Run: headless pygame with SDL's dummy video driver; simulated clock (each Clock.tick advances the game by its frame time, no real sleeping); random seed 0; keys injected as events and as key.get_pressed() state; no mouse input.
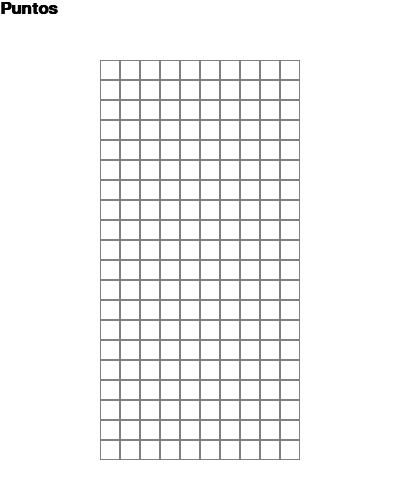
Frame 1 of 4 · flips 1–60 · no input
Frame 2 of 4 · flips 61–180 · tapped SPACE, RETURN · held RIGHT (→), D · screen unchanged from frame 1, image omitted
Frame 3 of 4 · flips 181–300 · held DOWN (↓), S · screen unchanged from frame 2, image omitted
Frame 4 of 4 · flips 301–420 · held LEFT (←), A, UP (↑), W · screen unchanged from frame 3, image omitted

The pygame program that drew these frames:

import pygame

# Inicializa Pygame
pygame.init()

# Define el tamaño de la ventana y la matriz
cell_size = 20
matrix_width = 10
matrix_height = 20
#screen_width = cell_size * matrix_width +100
#screen_height = cell_size * matrix_height +100

screen_width=400
screen_height=500

#Define las piezaS
class Figura:
    figuras =[
        [[1, 5, 9, 13], [4, 5, 6, 7]],
        [[4, 5, 9, 10], [2, 6, 5, 9]],
        [[6, 7, 9, 10], [1, 5, 6, 10]],
        [[1, 2, 5, 9], [0, 4, 5, 6], [1, 5, 9, 8], [4, 5, 6, 10]],
        [[1, 2, 6, 10], [5, 6, 7, 9], [2, 6, 10, 11], [3, 5, 6, 7]],
        [[1, 4, 5, 6], [1, 4, 5, 9], [4, 5, 6, 9], [1, 5, 6, 9]],
        [[1, 2, 5, 6]]
    ]

class Tetris:
    def __init__(self, height, witdh):
        self.height=0
        self.width=0
        self.celda=20

        self.height=height
        self.width=witdh
        self.x=100
        self.y=60
        self.tabla=[]
        for i in range(height):
            new_line=[]
            for j in range(witdh):
                new_line.append(0)
            self.tabla.append(new_line)

# Crea la ventana
#screen = pygame.display.set_mode((screen_width, screen_height))

# Colores
BLACK = (0, 0, 0)
WHITE = (255, 255, 255)
GRAY = (128, 128, 128)

# Dibuja la matriz
#for row in range(matrix_height):
#    for col in range(matrix_width):
#        # Calcula las coordenadas de la celda
#        x = col * cell_size +50
#        y = row * cell_size +50
#        # Dibuja el rectángulo de la celda
#        pygame.draw.rect(screen, GRAY, (x, y, cell_size, cell_size))
#        # Dibuja un borde blanco alrededor de la celda
#        pygame.draw.rect(screen, WHITE, (x, y, cell_size, cell_size), 1)

# Actualiza la pantalla
#pygame.display.update()

screen = pygame.display.set_mode((screen_width, screen_height))
pygame.display.set_caption("Tetris")
juego=Tetris(20,10)

# Bucle principal del juego
while True:
    for event in pygame.event.get():
        if event.type == pygame.QUIT:
            pygame.quit()
            quit()


    screen.fill(WHITE)

    fuente=pygame.font.SysFont('Calibri',25,True,False)
    texto_marcador=fuente.render("Puntos",True,BLACK)    
    screen.blit(texto_marcador,[0,0])
    for i in range(juego.height):
        for j in range(juego.width):
            pygame.draw.rect(screen,GRAY,[juego.x+juego.celda*j, juego.y + juego.celda *i, juego.celda, juego.celda],1)

    pygame.display.flip()
